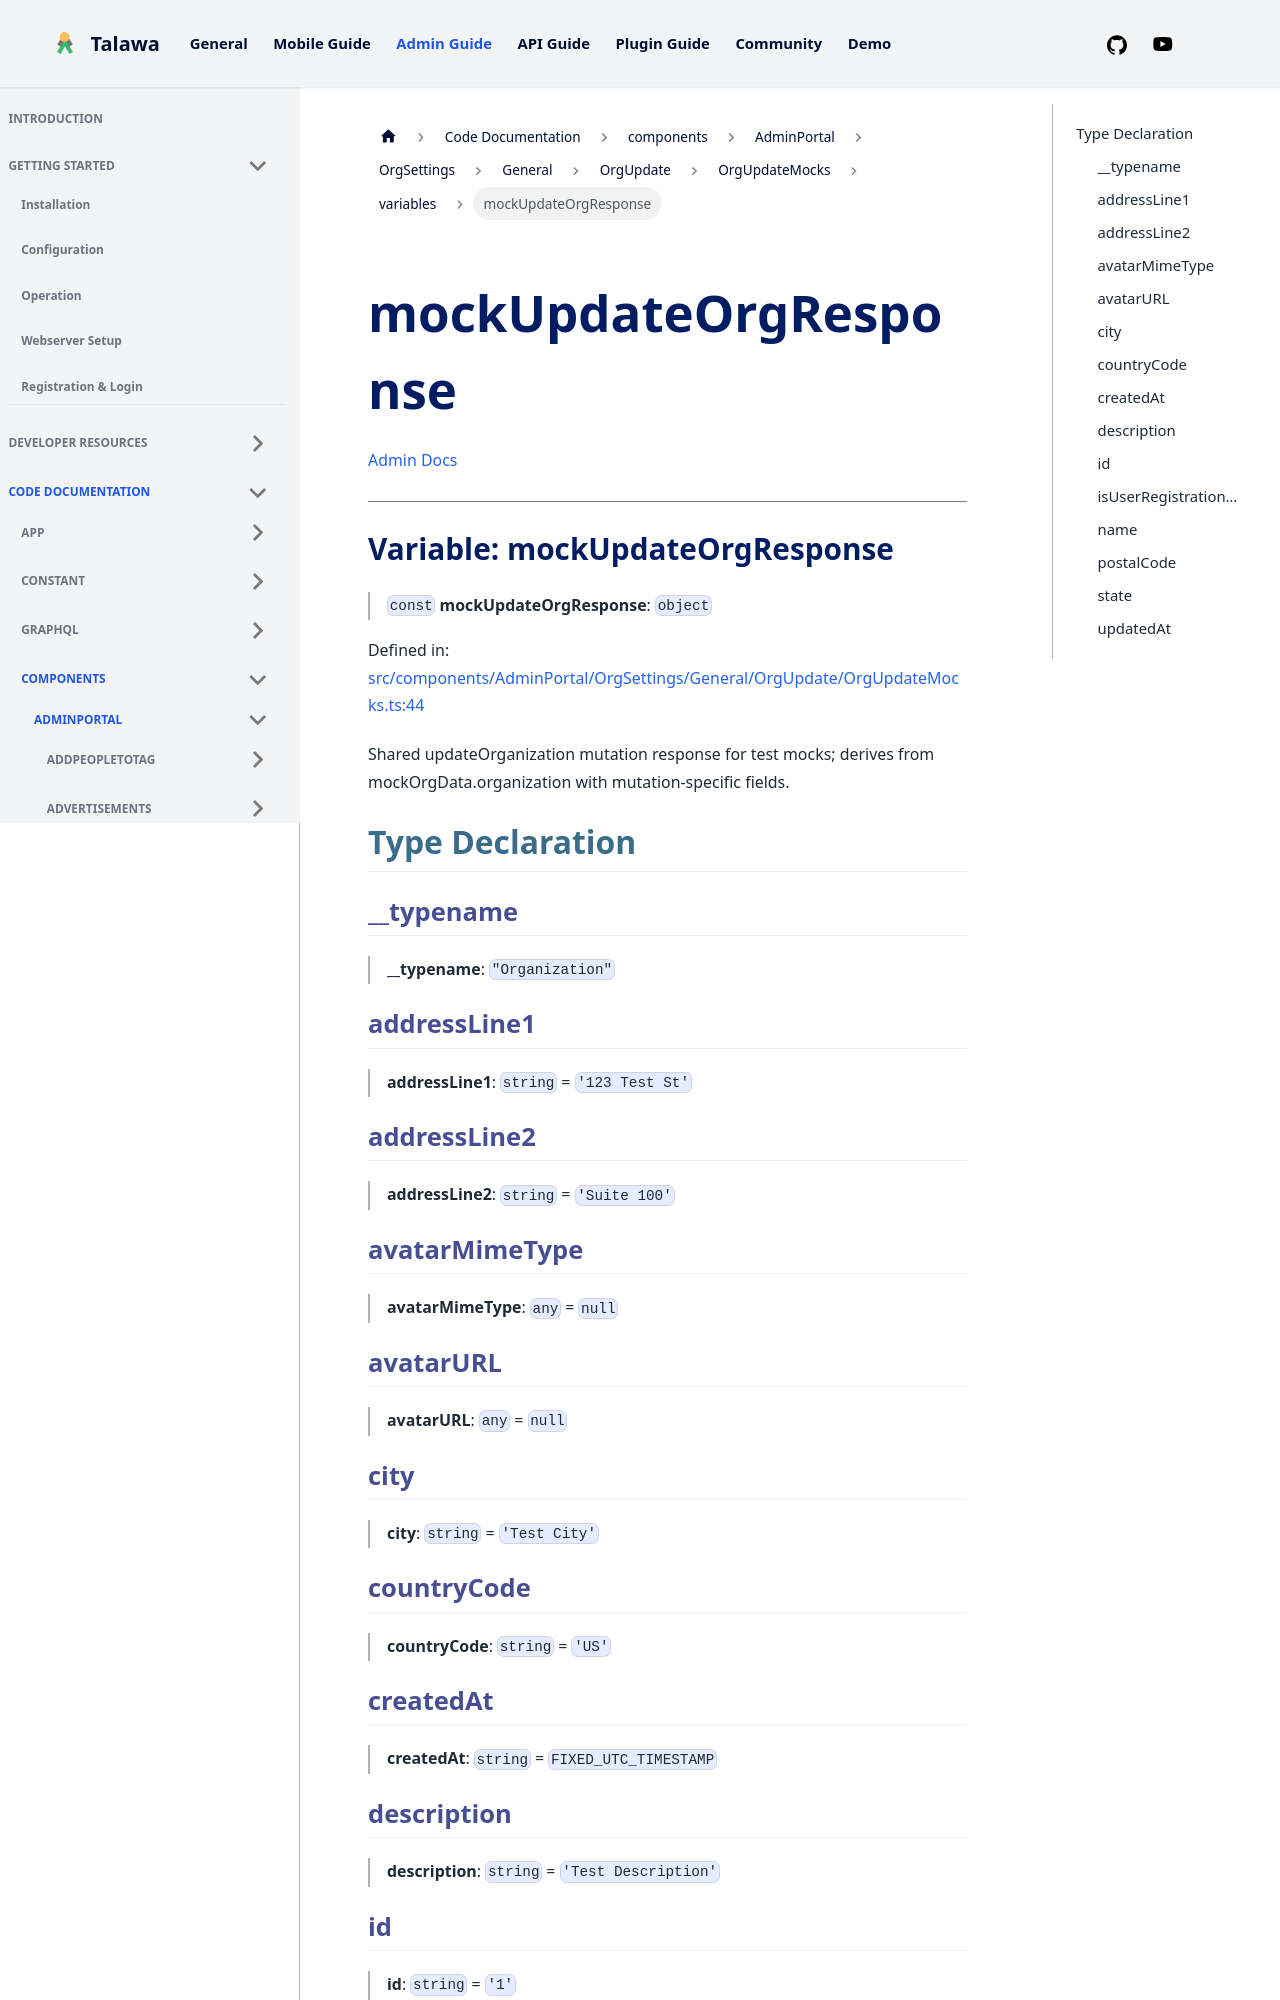

repository: PalisadoesFoundation/talawa-admin · page: docs/auto-docs/components/AdminPortal/OrgSettings/General/OrgUpdate/OrgUpdateMocks/variables/mockUpdateOrgResponse/index.html · generator: docusaurus

[Admin Docs](/)

***

# Variable: mockUpdateOrgResponse

> `const` **mockUpdateOrgResponse**: `object`

Defined in: [src/components/AdminPortal/OrgSettings/General/OrgUpdate/OrgUpdateMocks.ts:44](https://github.com/PalisadoesFoundation/talawa-admin/blob/main/src/components/AdminPortal/OrgSettings/General/OrgUpdate/OrgUpdateMocks.ts#L44)

Shared updateOrganization mutation response for test mocks; derives from mockOrgData.organization with mutation-specific fields.

## Type Declaration

### \_\_typename

> **\_\_typename**: `"Organization"`

### addressLine1

> **addressLine1**: `string` = `'123 Test St'`

### addressLine2

> **addressLine2**: `string` = `'Suite 100'`

### avatarMimeType

> **avatarMimeType**: `any` = `null`

### avatarURL

> **avatarURL**: `any` = `null`

### city

> **city**: `string` = `'Test City'`
